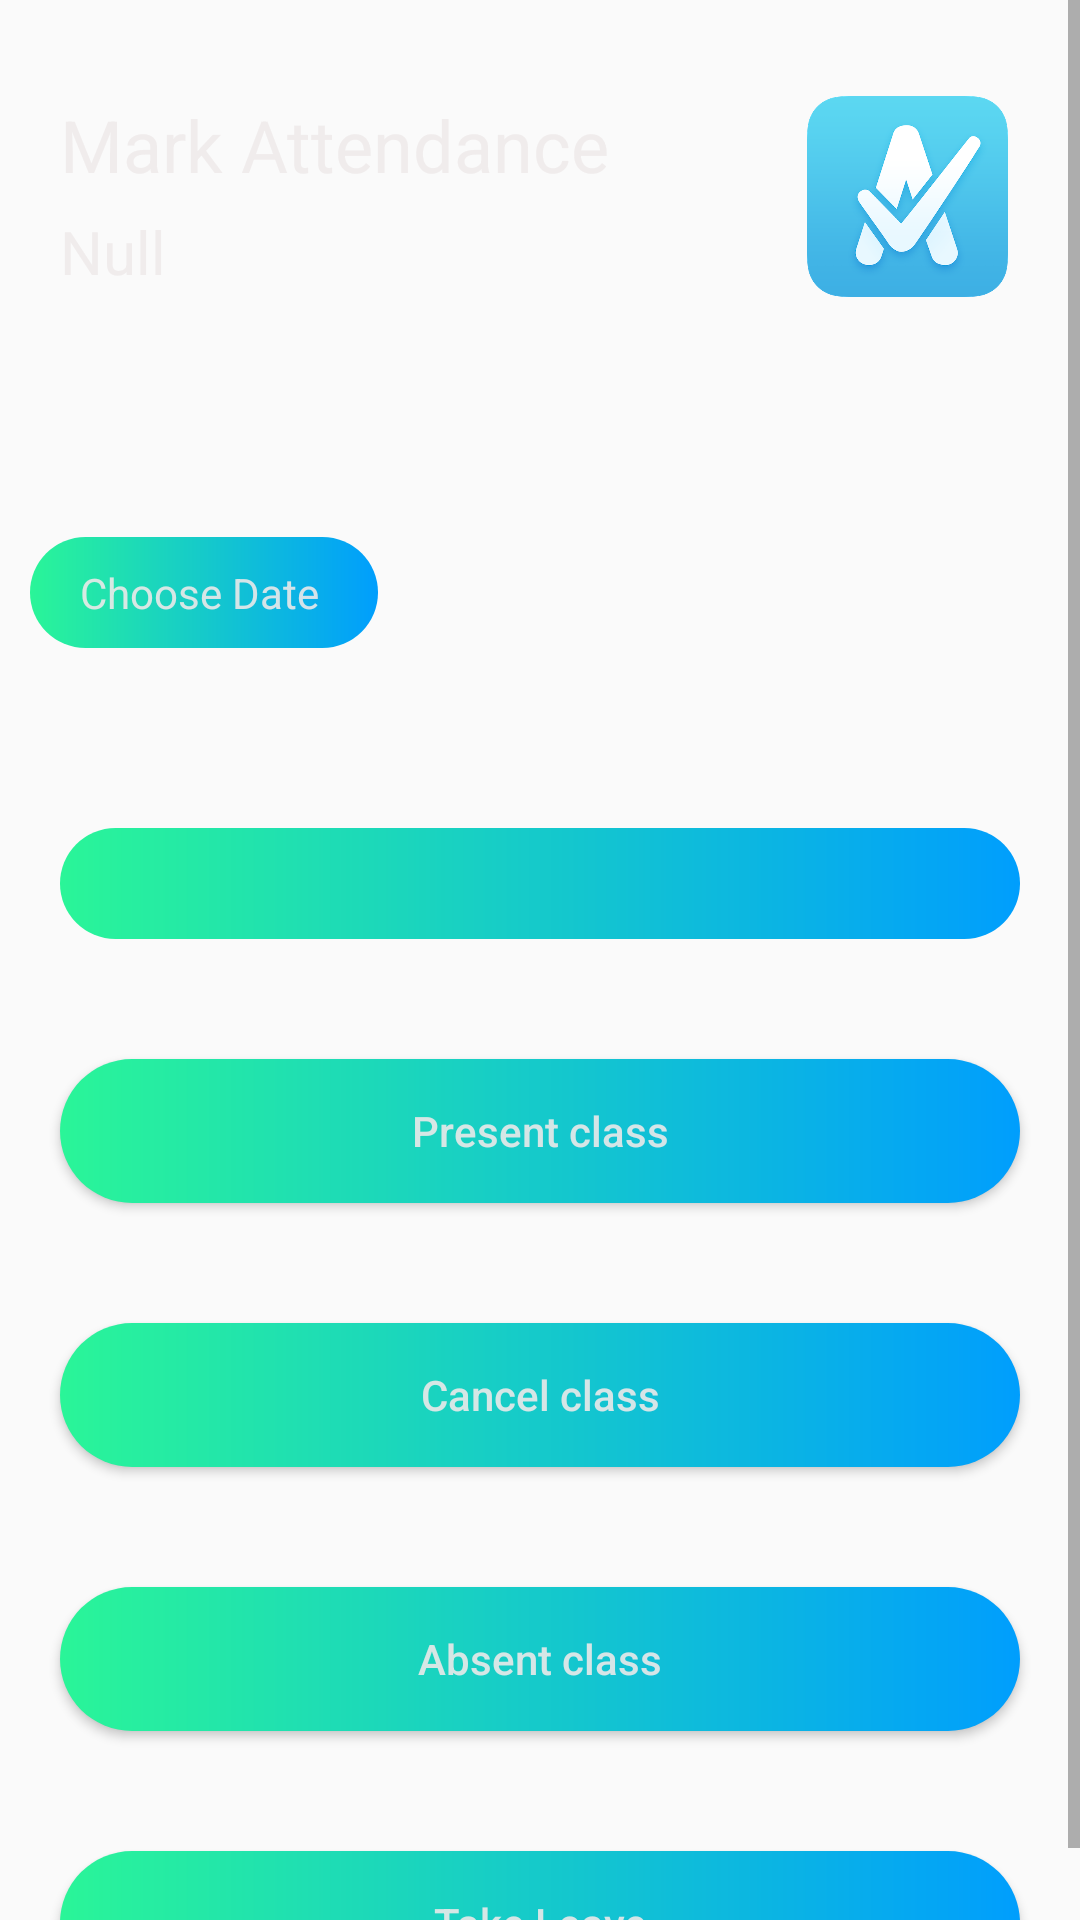

Here is an Android app screen rendered from its layout file. Give the layout XML and the strings, colors and styles it references.
<!-- AndroidManifest.xml: application theme AppTheme -->
<!-- res/layout/activity_attendance.xml -->
<?xml version="1.0" encoding="utf-8"?>
<ScrollView
    xmlns:android="http://schemas.android.com/apk/res/android"
    xmlns:app="http://schemas.android.com/apk/res-auto"
    xmlns:tools="http://schemas.android.com/tools"
    android:layout_width="match_parent"
    android:layout_height="match_parent"
    android:background="@mipmap/bgapps"
    tools:context=".Attendance">

    <LinearLayout
        android:layout_width="match_parent"
        android:layout_height="wrap_content"
        android:orientation="vertical">

        <RelativeLayout
            android:layout_width="match_parent"
            android:layout_height="67dp"
            android:layout_marginLeft="20dp"
            android:layout_marginTop="32dp"
            android:layout_marginRight="20dp">

            <TextView
                android:id="@+id/dashboard"
                android:layout_width="wrap_content"
                android:layout_height="wrap_content"
                android:text="Mark Attendance"
                android:textColor="@color/white"
                android:textSize="24sp" />

            <TextView
                android:id="@+id/stuname"
                android:layout_width="wrap_content"
                android:layout_height="wrap_content"
                android:layout_below="@+id/dashboard"
                android:layout_marginTop="6dp"
                android:text="Null"
                android:textColor="@color/white"
                android:textSize="20sp" />

            <ImageView
                android:id="@+id/imageView4"
                android:layout_width="75dp"
                android:layout_height="match_parent"
                android:layout_alignParentEnd="true"
                android:layout_marginEnd="0dp"
                app:srcCompat="@mipmap/applogo" />

        </RelativeLayout>

        <TextView
            android:id="@+id/choosedata"
            android:layout_width="116dp"
            android:layout_height="37dp"
            android:layout_marginLeft="10dp"
            android:layout_marginTop="80dp"
            android:background="@drawable/custtom_btn"
            android:gravity="center"
            android:text="Choose Date "
            android:textAllCaps="false"
            android:textColor="@color/white"
            app:layout_constraintHorizontal_bias="0.494">

        </TextView>

        <Spinner
            android:id="@+id/mark_spinner"
            android:layout_width="match_parent"
            android:layout_height="37dp"
            android:layout_centerVertical="true"
            android:layout_marginLeft="20dp"
            android:layout_marginRight="20dp"
            android:layout_marginTop="60dp"
            android:background="@drawable/custtom_btn"
            android:gravity="center"
            android:spinnerMode="dropdown"
            android:textAlignment="center"
            android:textColor="@color/white"
            app:layout_constraintEnd_toEndOf="parent" />

        <Button
            android:id="@+id/present_btn"
            android:layout_width="match_parent"
            android:layout_height="wrap_content"
            android:layout_marginLeft="20dp"
            android:layout_marginTop="40dp"
            android:layout_marginRight="20dp"
            android:background="@drawable/custtom_btn"
            android:gravity="center"
            android:text="Present class"
            android:textAllCaps="false"
            android:textColor="@color/white"></Button>

        <Button
            android:id="@+id/cancel_btn"
            android:layout_width="match_parent"
            android:layout_height="wrap_content"
            android:layout_marginLeft="20dp"
            android:layout_marginTop="40dp"
            android:layout_marginRight="20dp"
            android:background="@drawable/custtom_btn"
            android:gravity="center"
            android:text="Cancel class"
            android:textAllCaps="false"
            android:textColor="@color/white">

        </Button>

        <Button
            android:id="@+id/absent_btn"
            android:layout_width="match_parent"
            android:layout_height="wrap_content"
            android:layout_marginLeft="20dp"
            android:layout_marginTop="40dp"
            android:layout_marginRight="20dp"
            android:background="@drawable/custtom_btn"
            android:gravity="center"
            android:text="Absent class"
            android:textAllCaps="false"
            android:textColor="@color/white">

        </Button>

        <Button
            android:id="@+id/take_leave"
            android:layout_width="match_parent"
            android:layout_height="wrap_content"
            android:layout_marginLeft="20dp"
            android:layout_marginTop="40dp"
            android:layout_marginRight="20dp"
            android:background="@drawable/custtom_btn"
            android:gravity="center"
            android:text="Take Leave"
            android:textAllCaps="false"
            android:textColor="@color/white">

        </Button>
    </LinearLayout>

</ScrollView>
<!-- resources referenced by this layout -->
<resources>
  <color name="white">#E2EEEAEA</color>
  <!-- drawable custtom_btn (drawable) -->
  <?xml version="1.0" encoding="utf-8"?>
  <shape xmlns:android="http://schemas.android.com/apk/res/android" android:shape="rectangle">
     <gradient android:startColor="#2AF598" android:endColor="#009EFD"  android:type="linear"/>
     <corners android:radius="50dp"/>
  </shape>
  <!-- mipmap applogo: png bitmap (mipmap-hdpi, 83369 bytes) -->
  <style name="AppTheme" parent="Theme.AppCompat.Light.NoActionBar">
          
          <item name="colorPrimary">@color/colorPrimary</item>
          <item name="colorPrimaryDark">@color/bcblue</item>
          <item name="colorAccent">@color/colorAccent</item>
      </style>
  <color name="colorPrimary">#008577</color>
  <color name="bcblue">#202F65</color>
  <color name="colorAccent">#D81B60</color>
</resources>
